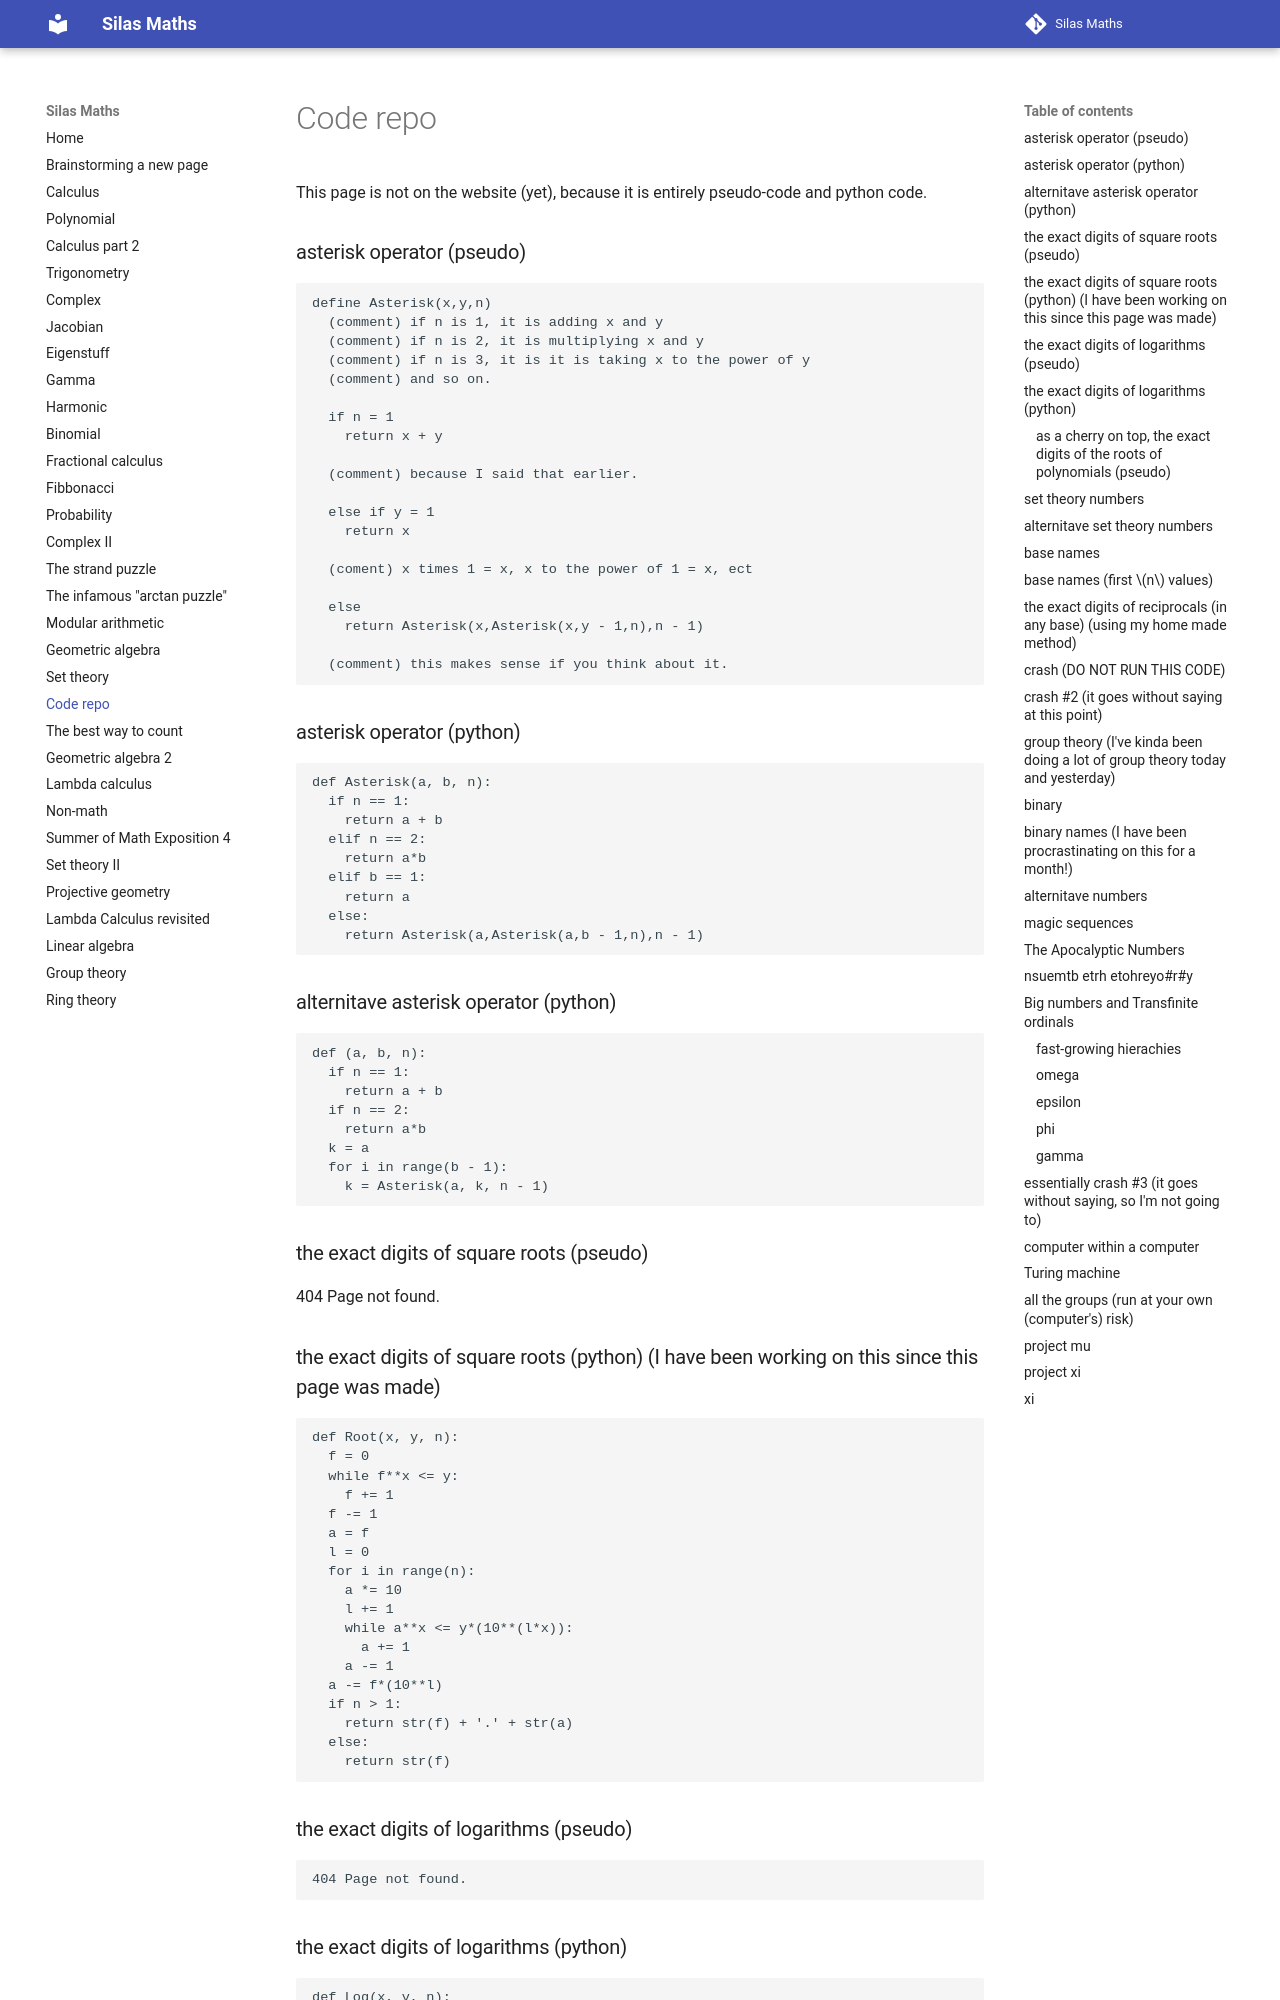

repository: silaspe/maths · page: actual_repo.html · generator: mkdocs

WARING: when new code is added, it has not been debugged.

This page is not on the website (yet), because it is entirely pseudo-code and python code.

### asterisk operator (pseudo)
```
define Asterisk(x,y,n)
  (comment) if n is 1, it is adding x and y
  (comment) if n is 2, it is multiplying x and y
  (comment) if n is 3, it is it is taking x to the power of y
  (comment) and so on.
  
  if n = 1
    return x + y

  (comment) because I said that earlier.

  else if y = 1
    return x

  (coment) x times 1 = x, x to the power of 1 = x, ect

  else 
    return Asterisk(x,Asterisk(x,y - 1,n),n - 1)

  (comment) this makes sense if you think about it.
```
### asterisk operator (python)

```py
def Asterisk(a, b, n):
  if n == 1:
    return a + b
  elif n == 2:
    return a*b
  elif b == 1:
    return a
  else:
    return Asterisk(a,Asterisk(a,b - 1,n),n - 1)
```

### alternitave asterisk operator (python)

```py
def (a, b, n):
  if n == 1:
    return a + b
  if n == 2:
    return a*b
  k = a
  for i in range(b - 1):
    k = Asterisk(a, k, n - 1)
```

### the exact digits of square roots (pseudo)

404 Page not found.

### the exact digits of square roots (python) (I have been working on this since this page was made)

```py
def Root(x, y, n):
  f = 0
  while f**x <= y:
    f += 1
  f -= 1
  a = f
  l = 0
  for i in range(n):
    a *= 10
    l += 1
    while a**x <= y*(10**(l*x)):
      a += 1
    a -= 1
  a -= f*(10**l)
  if n > 1:
    return str(f) + '.' + str(a)
  else:
    return str(f)
```

### the exact digits of logarithms (pseudo)

```py
404 Page not found.
```

### the exact digits of logarithms (python)

```py
def Log(x, y, n):
  f = 0
  while x**f <= y:
    f += 1
  f -= 1
  a = f
  l = 0
  for i in range(n):
    a *= 10
    l += 1
    while x**a <= y**(10**(l)):
      a += 1
    a -= 1
  a -= f*(10**l)
  if n > 1:
    return str(f) + '.' + str(a)
  else:
    return str(f)
```

#### as a cherry on top, the exact digits of the roots of polynomials (pseudo)

```
def Roots(p(x), StartValue, n):
  f = StartValue
  while p(f) <= y:
    f += 1
  f -= 1
  a = f
  l = 0
  for i in range(n):
    a *= 10
    l += 1
    while p(a*(10**(-l) <= p(y):
(coment) you will have to expand and simplify the equation so that it is a differance of integers
      a += 1
    a -= 1
  a -= f*(10**l)
  if n > 1:
    return str(f) + '.' + str(a)
  else:
    return str(f)
```
